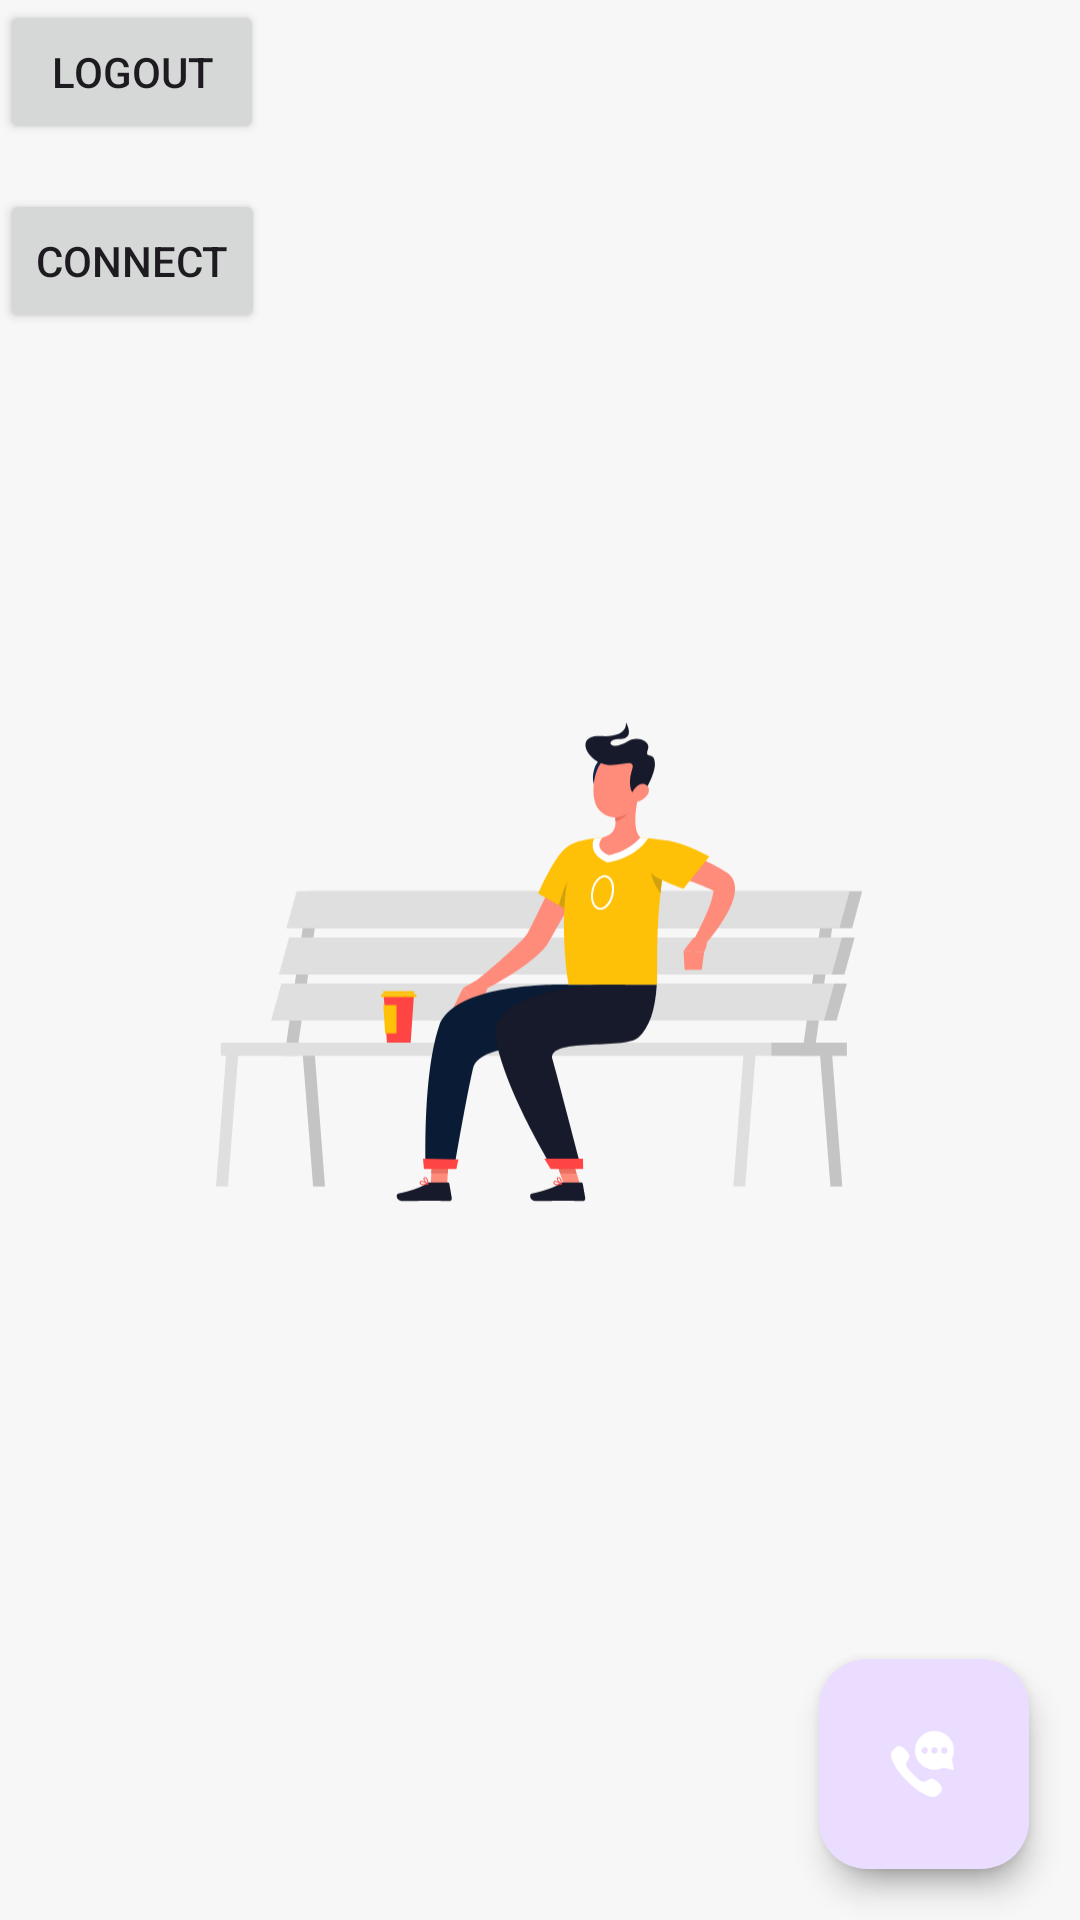

Here is an Android app screen rendered from its layout file. Give the layout XML and the strings, colors and styles it references.
<!-- AndroidManifest.xml: application theme Theme.Mobiledemoapp -->
<!-- res/layout/fragment_simple.xml -->
<?xml version="1.0" encoding="utf-8"?>
<androidx.constraintlayout.widget.ConstraintLayout xmlns:android="http://schemas.android.com/apk/res/android"
    xmlns:app="http://schemas.android.com/apk/res-auto"
    xmlns:tools="http://schemas.android.com/tools"
    android:layout_width="match_parent"
    android:layout_height="match_parent"
    android:background="@color/main"
    tools:context=".ui.SimpleFragment">

    <Button
        android:id="@+id/logout_btn"
        android:layout_width="wrap_content"
        android:layout_height="wrap_content"
        android:text="Logout"
        app:layout_constraintStart_toStartOf="parent"
        app:layout_constraintTop_toTopOf="parent" />

    <Button
        android:id="@+id/open_connect_btn"
        android:layout_width="wrap_content"
        android:layout_height="wrap_content"
        android:text="Connect"
        android:layout_marginTop="15dp"
        app:layout_constraintTop_toBottomOf="@+id/logout_btn"
        app:layout_constraintStart_toStartOf="parent"
         />

    <ImageView
        android:layout_width="0dp"
        android:layout_height="0dp"
        android:src="@drawable/ic_empty"
        app:layout_constraintBottom_toBottomOf="parent"
        app:layout_constraintEnd_toEndOf="parent"
        app:layout_constraintHeight_percent="0.7"
        app:layout_constraintStart_toStartOf="parent"
        app:layout_constraintTop_toTopOf="parent"
        app:layout_constraintWidth_percent="0.6" />


    <com.google.android.material.floatingactionbutton.FloatingActionButton
        android:id="@+id/fab_call"
        android:layout_width="@dimen/standard_45"
        android:layout_height="@dimen/standard_45"
        android:layout_gravity="bottom|end"
        android:layout_margin="@dimen/standard_21"
        app:backgroundTint="@color/accent"
        app:fabCustomSize="@dimen/standard_45"
        app:layout_constraintBottom_toBottomOf="parent"
        app:layout_constraintEnd_toEndOf="parent"
        app:srcCompat="@drawable/ic_call"
        app:tint="@android:color/white" />

    <com.google.android.material.floatingactionbutton.FloatingActionButton
        android:id="@+id/fab_chat"
        android:layout_width="@dimen/standard_45"
        android:layout_height="@dimen/standard_45"
        android:layout_gravity="bottom|end"
        android:layout_margin="@dimen/standard_21"
        app:backgroundTint="@color/accent"
        app:fabCustomSize="@dimen/standard_45"
        app:layout_constraintBottom_toBottomOf="parent"
        app:layout_constraintEnd_toEndOf="parent"
        app:srcCompat="@drawable/ic_chat"
        app:tint="@android:color/white" />

    <com.google.android.material.floatingactionbutton.FloatingActionButton
        android:id="@+id/fab"
        android:layout_width="70dp"
        android:layout_height="70dp"
        android:layout_gravity="bottom|end"
        android:layout_margin="17dp"
        app:fabCustomSize="70dp"
        app:layout_constraintBottom_toBottomOf="parent"
        app:layout_constraintEnd_toEndOf="parent"
        app:srcCompat="@drawable/ic_call_chat"
        app:tint="@android:color/white" />

    <ProgressBar
        android:id="@+id/progressBar"
        android:layout_width="70dp"
        android:layout_height="70dp"
        android:layout_margin="17dp"
        android:elevation="22dp"
        android:indeterminateTint="@color/white"
        android:padding="10dp"
        app:layout_constraintBottom_toBottomOf="parent"
        app:layout_constraintEnd_toEndOf="parent" />

</androidx.constraintlayout.widget.ConstraintLayout>
<!-- resources referenced by this layout -->
<resources>
  <color name="accent">#FFC000</color>
  <color name="main">#F7F7F7</color>
  <color name="white">#FFFFFFFF</color>
  <dimen name="standard_21">24dp</dimen>
  <dimen name="standard_45">55dp</dimen>
  <!-- drawable ic_call (drawable) -->
  <vector xmlns:android="http://schemas.android.com/apk/res/android"
      android:width="24dp"
      android:height="24dp"
      android:viewportWidth="24"
      android:viewportHeight="24">
      <path
          android:pathData="M13.61,15.65C13.027,15.251 12.498,14.827 12.02,14.395C11.076,13.493 10.549,12.964 9.605,11.98C9.173,11.502 8.749,10.973 8.35,10.39C7.897,9.729 7.881,8.728 8.239,8.202L8.291,8.124C8.662,7.58 9.312,6.627 9.183,5.875C9.069,5.213 8.626,4.321 7.431,3.216C4.961,0.932 3.874,2.319 2.799,3.691C2.648,3.884 2.497,4.076 2.343,4.258C1.096,5.731 3.289,10.739 8.275,15.725C13.261,20.711 18.269,22.904 19.742,21.657C19.924,21.503 20.116,21.352 20.309,21.201C21.681,20.126 23.068,19.039 20.784,16.569C19.679,15.374 18.787,14.931 18.125,14.817C17.374,14.688 16.42,15.338 15.876,15.709L15.798,15.761C15.272,16.119 14.271,16.103 13.61,15.65Z"
          android:fillColor="#ffffff"/>
  </vector>
  <!-- drawable ic_chat (drawable) -->
  <vector xmlns:android="http://schemas.android.com/apk/res/android"
      android:width="24dp"
      android:height="24dp"
      android:viewportWidth="24"
      android:viewportHeight="24">
      <path
          android:pathData="M11.316,21.717L7.585,17.986H4.975C3.336,17.986 2,16.649 2,15.011V4.975C2,3.336 3.336,2 4.975,2H19.025C20.663,2 22,3.336 22,4.975V15.011C22,16.649 20.663,17.986 19.025,17.986H16.415L12.684,21.717C12.306,22.094 11.694,22.094 11.316,21.717ZM8,11C8.552,11 9,10.552 9,10C9,9.448 8.552,9 8,9C7.448,9 7,9.448 7,10C7,10.552 7.448,11 8,11ZM12,11C12.552,11 13,10.552 13,10C13,9.448 12.552,9 12,9C11.448,9 11,9.448 11,10C11,10.552 11.448,11 12,11ZM17,10C17,10.552 16.552,11 16,11C15.448,11 15,10.552 15,10C15,9.448 15.448,9 16,9C16.552,9 17,9.448 17,10Z"
          android:fillColor="#ffffff"
          android:fillType="evenOdd"/>
  </vector>
  <style name="Theme.Mobiledemoapp" parent="Base.Theme.Mobiledemoapp" />
  <style name="Base.Theme.Mobiledemoapp" parent="Theme.Material3.DayNight.NoActionBar">
          <item name="colorPrimary">@color/accent</item>
          <item name="colorControlHighlight">@color/accent</item>
          <item name="colorAccent">@color/accent</item>
      </style>
</resources>
